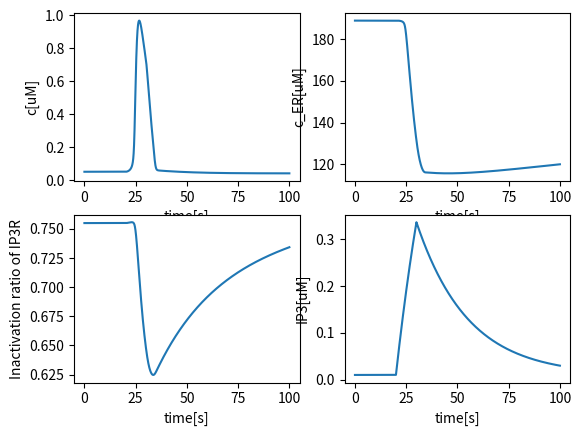

Source code (Python):
#!/usr/bin/env python
# -*- coding: utf-8 -*-

import numpy as np
import matplotlib.pyplot as plt
from scipy.integrate import odeint


class SlowCell:
    '''An intracellular model without L-type calcium channel'''
    def __init__(self, T = 20, dt = 0.001):
        # Parameters
        self.ct0 = 35
        self.c0 = 0.05
        self.hh0 = None
        self.ip0 = 0.01
        self.gamma = 5.4054 
        self.delta = 0.2 
        self.v_ip3r = 0.222
        self.v_in = 0.5
        self.d_1 = 0.13
        self.d_2 = 1.049
        self.d_3 = 0.9434
        self.d_5 = 0.08234
        self.a_2 = 0.04
        self.ip_decay = 0.04
        self.T = T
        self.dt = dt
        self.time = np.linspace(0, T, int(T/dt))

    def i_ip3r(self, c, c_t, hh, ip):
        # IP3R [uM/s] (Li & Rinzel, 1996)
        mm_inf = ip / (ip + self.d_1)
        nn_inf = c / (c + self.d_5)
        return self.v_ip3r * mm_inf**3 * nn_inf**3 * hh**3 * ((c_t-c)*self.gamma - c)

    def i_serca(self, c):
        # SERCA [uM/s]
        v_serca = 0.9 
        k_serca = 0.1
        return v_serca * c**1.75 / (c**1.75 + k_serca**1.75)

    def i_leak(self, c, c_t):
        # Leak from ER to cytosol [uM/s]
        v_leak = (- self.i_ip3r(self.c0, self.ct0, self.hh0, self.ip0) 
        + self.i_serca(self.c0)) / ((self.ct0-self.c0)*self.gamma - self.c0)
        return v_leak * ((c_t-c)*self.gamma - c)

    def i_pmca(self, c):
        # PMCA [uM/s]
        k_pmca = 2.5
        v_pmca = 10
        return v_pmca * c**2 / (c**2 + k_pmca**2)

    def i_add(self, c, c_t):
        # Additional fluxes from the extracellular space [uM/s]
        k_out = (self.v_in - self.i_pmca(self.c0)) / self.c0
        return self.v_in - k_out * c

    def hh_inf(self, c, ip):
        q_2 = self.d_2 * (ip + self.d_1)/(ip + self.d_3)
        return q_2 / (q_2 + c)

    def tau_hh(self, c, ip):
        q_2 = self.d_2 * (ip + self.d_1)/(ip + self.d_3)
        return 1 / (self.a_2 * (q_2 + c))

    def stim(self, t):
        # Stimulation
        if 20 <= t < 30:
            return 0.04
        else:
            return self.ip_decay * self.ip0

    def rhs(self, y, t):
        # Right-hand side formulation
        c, c_t, hh, ip = y

        dcdt = (self.i_ip3r(c, c_t, hh, ip) \
             - self.i_serca(c) \
             + self.i_leak(c, c_t)) \
             + (- self.i_pmca(c) \
                + self.i_add(c, c_t)) * self.delta

        dctdt = (- self.i_pmca(c) + self.i_add(c, c_t)) * self.delta
        dhhdt = (self.hh_inf(c, ip) - hh) / self.tau_hh(c, ip)
        dipdt = self.stim(t) - self.ip_decay * ip

        return [dcdt, dctdt, dhhdt, dipdt]

    def step(self):
        # Time stepping
        self.hh0 = self.hh_inf(self.c0, self.ip0)
        
        y0 = [self.c0, self.ct0, self.hh0, self.ip0]
        sol = odeint(self.rhs, y0, self.time, hmax = 0.005)
        return sol

    def plot(self, a, tmin=0, tmax=100, xlabel = 'time[s]', ylabel = None):
        plt.plot(self.time[int(tmin/self.dt):int(tmax/self.dt)], a[int(tmin/self.dt):int(tmax/self.dt)])
        if xlabel:  plt.xlabel(xlabel)
        if ylabel:  plt.ylabel(ylabel)

if __name__ == '__main__':
    model = SlowCell(T=100)
    sol = model.step()
    c = sol[:,0]
    c_t = sol[:,1]
    hh = sol[:,2]
    ip = sol[:,3]

    # Plot the results
    plt.figure()
    plt.subplot(221)
    model.plot(c, ylabel = 'c[uM]')
    plt.subplot(222)
    model.plot((c_t - c) * model.gamma, ylabel = 'c_ER[uM]')
    plt.subplot(223)
    model.plot(hh, ylabel = 'Inactivation ratio of IP3R')
    plt.subplot(224)
    model.plot(ip, ylabel = 'IP3[uM]')
    plt.show()

